Run: headless pygame with SDL's dummy video driver; simulated clock (each Clock.tick advances the game by its frame time, no real sleeping); random seed 0; keys injected as events and as key.get_pressed() state; mouse plan: one left click at the window centre at the start of phase 2, then a move to the lower-right quarter at the start of phase 3.
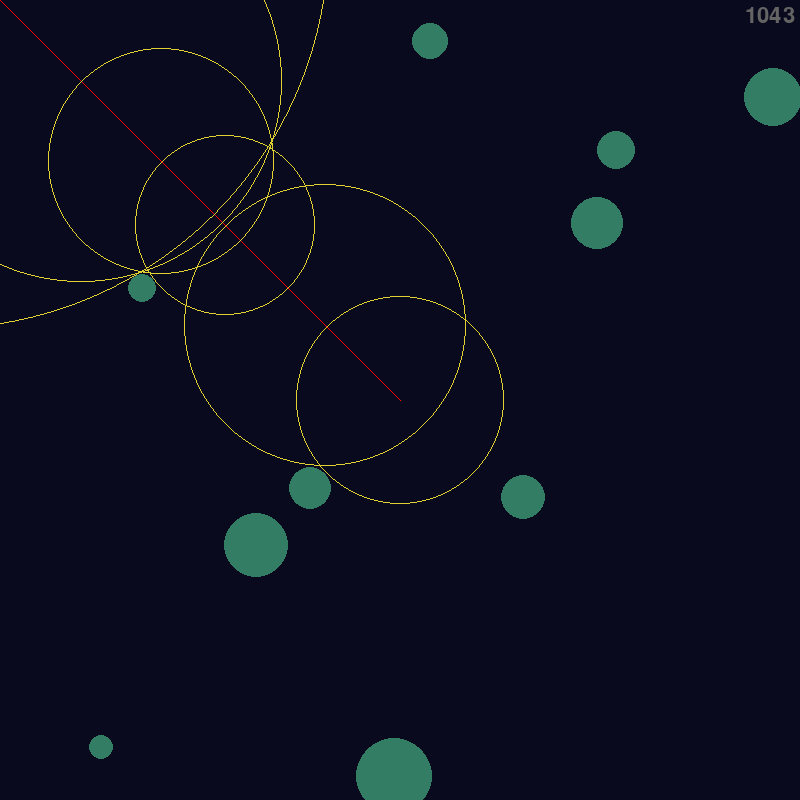
Frame 1 of 4 · flips 1–60 · no input
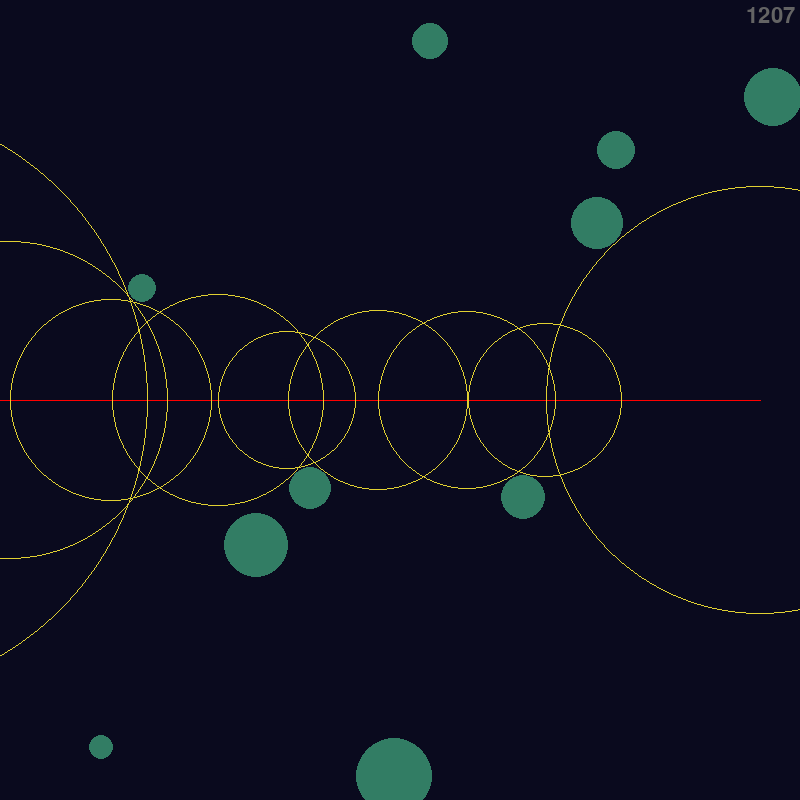
Frame 2 of 4 · flips 61–180 · clicked the window centre · tapped SPACE, RETURN · held RIGHT (→), D
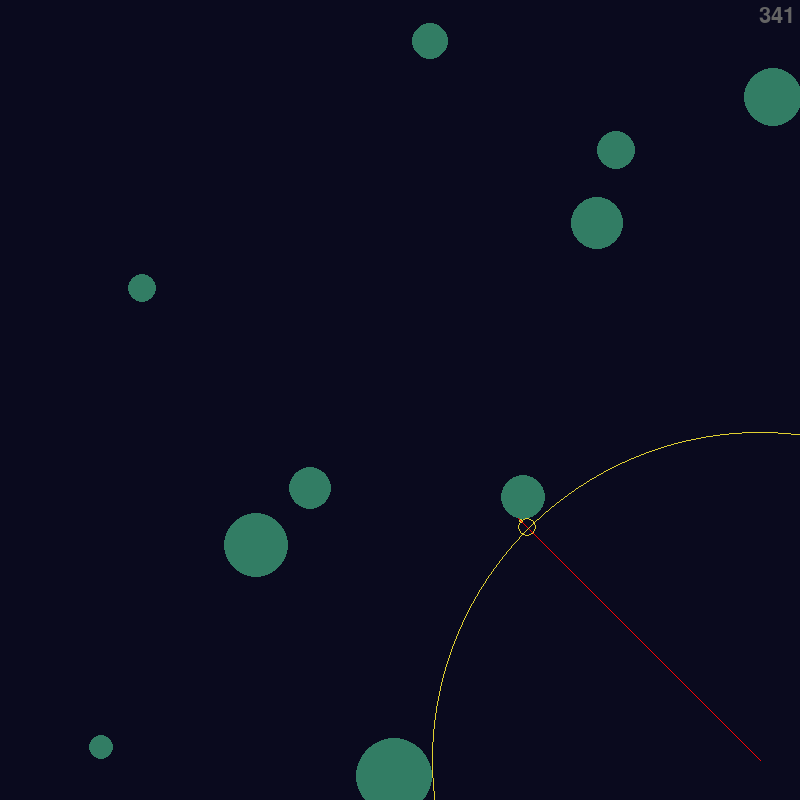
Frame 3 of 4 · flips 181–300 · moved the mouse to the lower-right quarter · held DOWN (↓), S
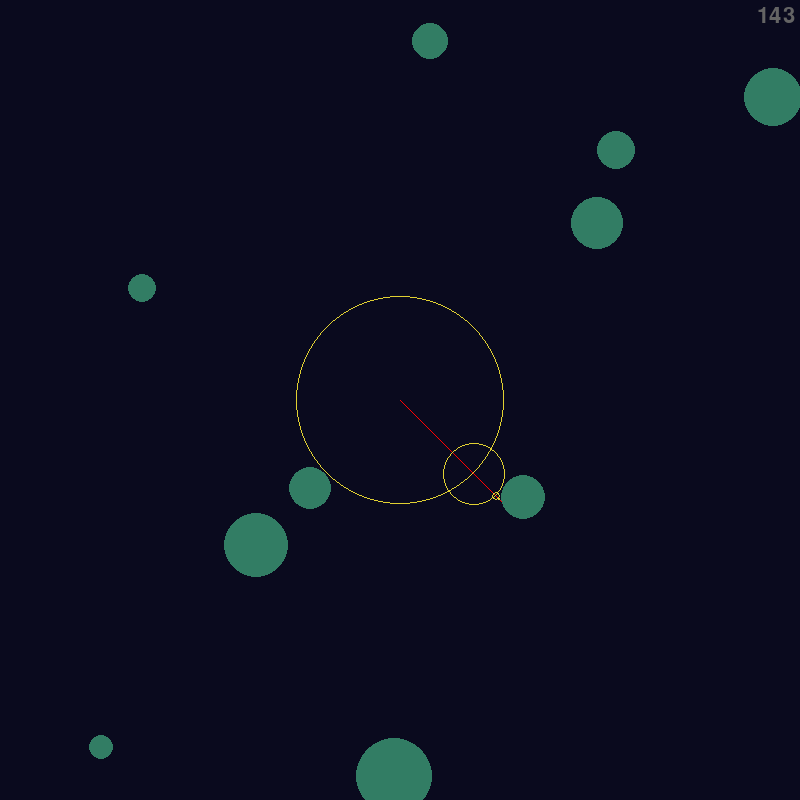
Frame 4 of 4 · flips 301–420 · held LEFT (←), A, UP (↑), W

The pygame program that drew these frames:

import pygame
import sys
import math
import random

pygame.init()
screen = pygame.display.set_mode((800, 800))
clock = pygame.time.Clock()
font = pygame.font.Font(None, 32)
fps = 120
running = True

startpos = (400, 400)

circle_list = []
for i in range(10):
    circle_list.append(((random.randint(0, 800), random.randint(0, 800)), random.randint(10, 40)))


def return_max_distance(start):
    distances = []
    for circle in circle_list:
        pos, r = circle
        delta_x = start[0] - pos[0]
        delta_y = start[1] - pos[1]
        distance = math.sqrt(delta_x ** 2 + delta_y ** 2) - r
        distances.append(distance)
    return min(distances)


def render():
    screen.fill((10, 10, 30))
    render_obstacles()
    ray_march(get_mouse_angle(pygame.mouse.get_pos()))
    pygame.display.flip()


def render_obstacles():
    for circle in circle_list:
        pos, r = circle
        pygame.draw.circle(screen, (50, 125, 100), pos, r)


def ray_march(direction):
    ray_march_circles = []
    length = 0
    new_pos = startpos
    for j in range(40):
        step = return_max_distance(new_pos)
        length += step

        ray_march_circles.append((new_pos, step))

        new_pos = (math.cos(direction) * length + startpos[0], math.sin(direction) * length + startpos[1])

        if step < 0.01 or length > 1000:
            break
    end_pos = (math.cos(direction) * length + startpos[0], math.sin(direction) * length + startpos[1])
    pygame.draw.line(screen, (255, 0, 0), startpos, end_pos)

    for circle in ray_march_circles:
        pos, r = circle
        pygame.draw.circle(screen, (225, 208, 50), pos, r, 1)

    distance_text = font.render(str(int(length)), True, (100, 100, 100))
    distance_rect = distance_text.get_rect()
    distance_rect.topright = (795, 5)
    screen.blit(distance_text, distance_rect)


def get_mouse_angle(pos):
    x = pos[0] - startpos[0]
    y = pos[1] - startpos[1]
    angle = math.atan2(y, x)
    return angle


def move_start_pos(x_movement, y_movement):
    global startpos
    x, y = startpos
    x += x_movement
    y += y_movement
    startpos = (x, y)


def key_handler(keys):
    global running, startpos
    if keys[pygame.K_ESCAPE]:
        running = False
    if keys[pygame.K_w] or keys[pygame.K_UP]:
        move_start_pos(0, -3)
    if keys[pygame.K_s] or keys[pygame.K_DOWN]:
        move_start_pos(0, 3)
    if keys[pygame.K_a] or keys[pygame.K_LEFT]:
        move_start_pos(-3, 0)
    if keys[pygame.K_d] or keys[pygame.K_RIGHT]:
        move_start_pos(3, 0)


while running:
    for event in pygame.event.get():
        if event.type == pygame.QUIT:
            running = False
        if event.type == pygame.MOUSEBUTTONDOWN:
            startpos = pygame.mouse.get_pos()

    key_handler(pygame.key.get_pressed())

    render()
    clock.tick(120)

pygame.quit()
sys.exit()
